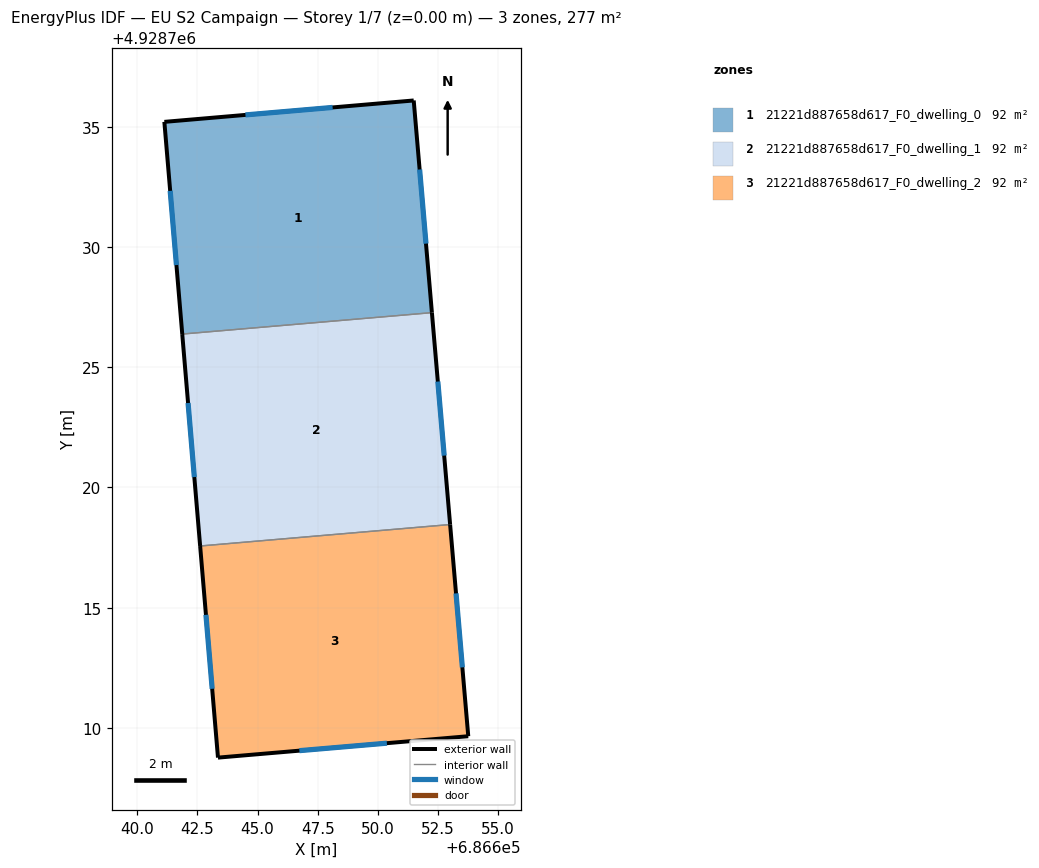
=== STOREY PLAN SPEC (per zone: floor XY polygon, exterior-wall plan segments, windows/doors) ===
zone 1: 21221d887658d617_F0_dwelling_0  (92.2 m²)
  floor: (686652.25, 4928727.27) (686651.49, 4928736.09) (686641.12, 4928735.20) (686641.87, 4928726.38)
  exterior wall: (686641.12, 4928735.20) – (686651.49, 4928736.09)  [10.4 m]
    window: (686644.49, 4928735.49) – (686648.12, 4928735.80)  [3.8 m²]
  exterior wall: (686651.49, 4928736.09) – (686652.25, 4928727.27)  [8.9 m]
    window: (686651.74, 4928733.22) – (686652.00, 4928730.14)  [3.2 m²]
  exterior wall: (686641.87, 4928726.38) – (686641.12, 4928735.20)  [8.9 m]
    window: (686641.62, 4928729.25) – (686641.36, 4928732.33)  [3.2 m²]
  interior walls: 1
zone 2: 21221d887658d617_F0_dwelling_1  (92.2 m²)
  floor: (686653.01, 4928718.46) (686652.25, 4928727.27) (686641.87, 4928726.38) (686642.61, 4928717.56)
  exterior wall: (686652.25, 4928727.27) – (686653.01, 4928718.46)  [8.8 m]
    window: (686652.50, 4928724.40) – (686652.76, 4928721.32)  [3.2 m²]
  exterior wall: (686642.61, 4928717.56) – (686641.87, 4928726.38)  [8.8 m]
    window: (686642.37, 4928720.43) – (686642.11, 4928723.51)  [3.2 m²]
  interior walls: 2
zone 3: 21221d887658d617_F0_dwelling_2  (92.2 m²)
  floor: (686653.76, 4928709.65) (686653.01, 4928718.46) (686642.61, 4928717.56) (686643.35, 4928708.76)
  exterior wall: (686653.01, 4928718.46) – (686653.76, 4928709.65)  [8.8 m]
    window: (686653.25, 4928715.59) – (686653.52, 4928712.52)  [3.2 m²]
  exterior wall: (686653.76, 4928709.65) – (686643.35, 4928708.76)  [10.4 m]
    window: (686650.38, 4928709.36) – (686646.74, 4928709.05)  [3.8 m²]
  exterior wall: (686643.35, 4928708.76) – (686642.61, 4928717.56)  [8.8 m]
    window: (686643.11, 4928711.63) – (686642.85, 4928714.70)  [3.2 m²]
  interior walls: 1

=== DERIVED (storey summary) ===
Building: EU S2 Campaign
Storey: 1 of 7  (floor level z = 0.00 m)
Storey gross floor area: 276.7 m²
Zones on this storey: 3
  - 21221d887658d617_F0_dwelling_0: floor 92.2 m²; exterior wall 28.1 m (84.4 m²); 3 window(s) 10.3 m²; WWR 12.2%
  - 21221d887658d617_F0_dwelling_1: floor 92.2 m²; exterior wall 17.7 m (53.1 m²); 2 window(s) 6.5 m²; WWR 12.2%
  - 21221d887658d617_F0_dwelling_2: floor 92.2 m²; exterior wall 28.1 m (84.3 m²); 3 window(s) 10.3 m²; WWR 12.2%
Zone adjacency (shared interzone walls):
  - 21221d887658d617_F0_dwelling_0 ↔ 21221d887658d617_F0_dwelling_1
  - 21221d887658d617_F0_dwelling_1 ↔ 21221d887658d617_F0_dwelling_2